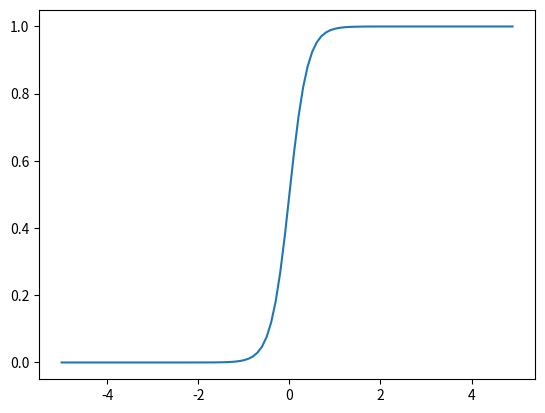

The matplotlib source for this figure: (Note: this script raises an exception after producing the figure.)

import numpy as np
import matplotlib.pyplot as plt

# sigmoid function
def sig_func(x):
    return 1/ (1 + np.exp(-5*x))

x = np.arange(-5 , 5 , 0.1)
y = sig_func(x)
plt.plot(x,y)
plt.show()

# 阶跃函数
def setp_function(x):
    return (np.array(x>0,dtype=np.int))
# x = np.arange(-5 , 5, 0.1)
y = setp_function(x)
plt.plot(x,y)
plt.show()
    
# ReLU函数
def relu(x):
    return np.maximum(0,5*x)
# x = np.arange(-5 , 5, 0.1)
y = relu(x)
plt.plot(x,y)
plt.show()


# 输出层函数
# 回归问题一般用恒等   分类问题一般用softmax，但是指数函数存在溢出问题。 可以对指数 a - c ，保持结果不变的情况下减少指数值
def softmax(a):
    c = np.max(a)
    exp_a = np.exp(a - c)
    sum_exp_a = np.sum(exp_a)
    y = exp_a / sum_exp_a
    return y

#  恒等函数 即直接输出

# 求导函数    因为计算机会忽略10**-5 一下小数，所以无法使用真实的求导
def numerical_diff(f,x):
    h = 1e-4
    return (f(x+h)-f(x-h))/(2*h)

# 求导之后，如何根据导数得到切线
def tangent_line(f, x):
    d = numerical_diff(f, x)
    print(d)
    y = f(x) - d*x
    return lambda t: d*t + y

